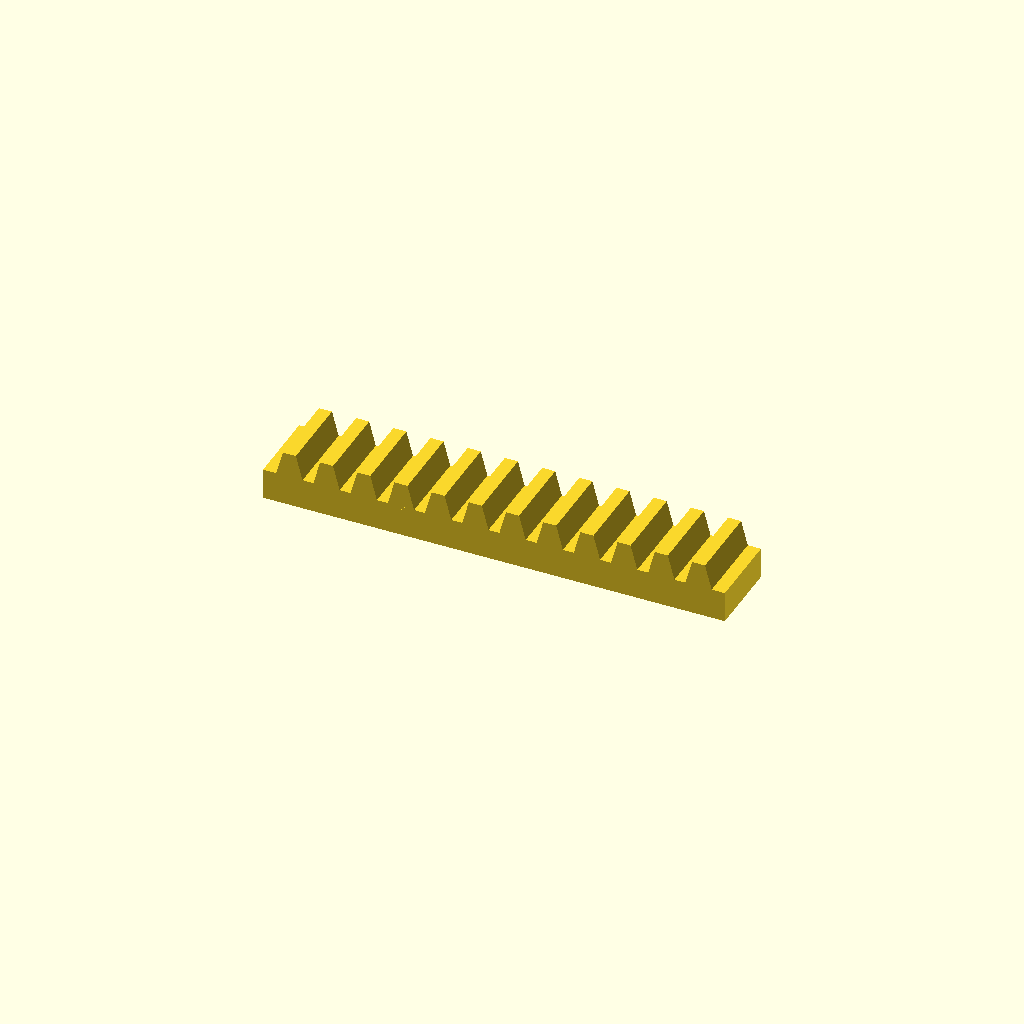
Cell 1 — every parameter at its default value.
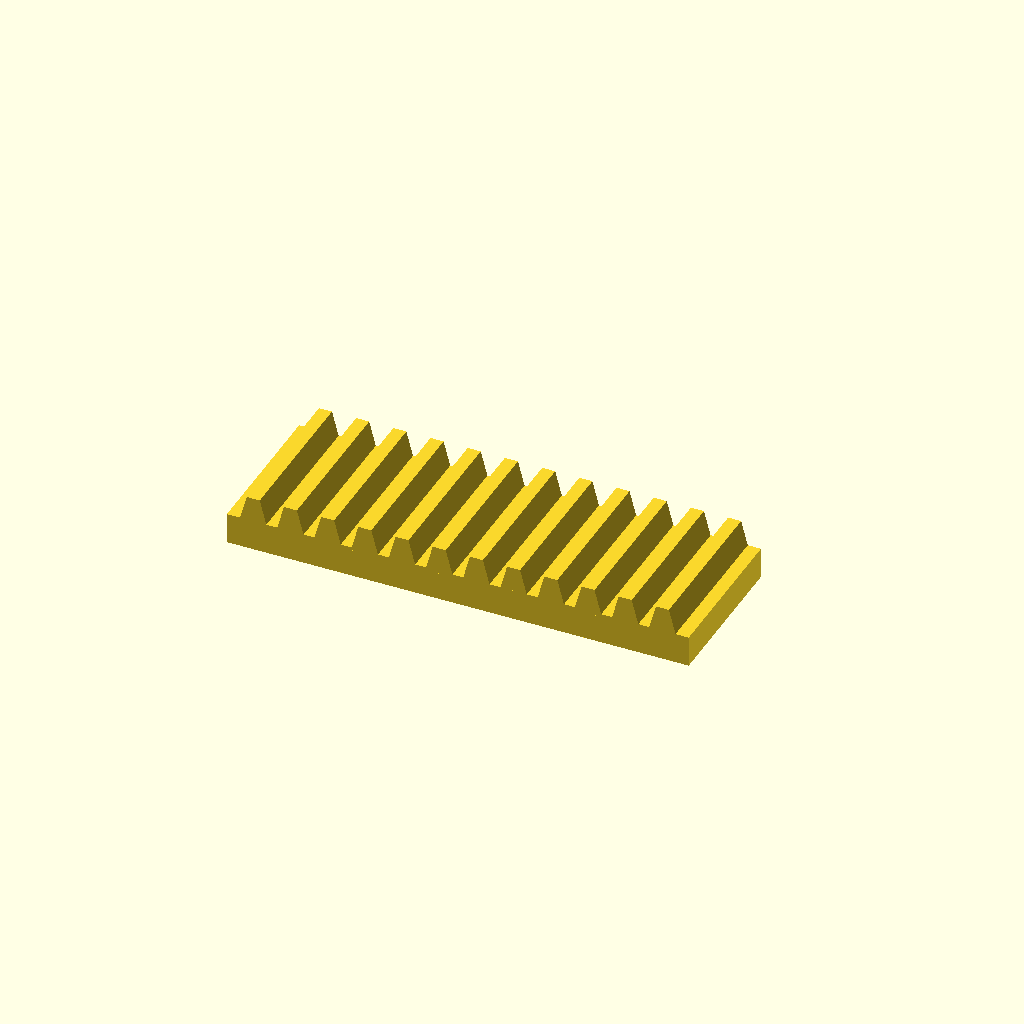
Cell 2 — bar_w set to 50, the other parameters unchanged.
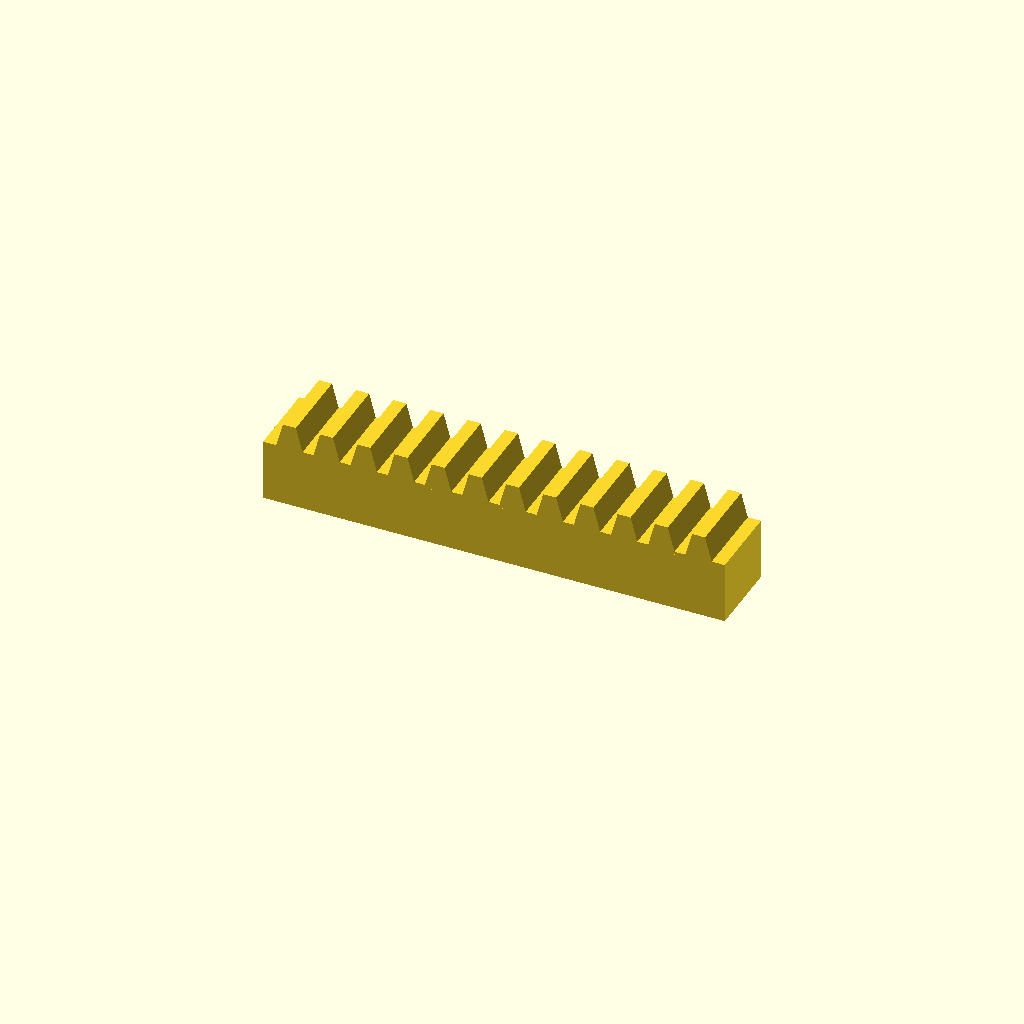
Cell 3: bar_h = 20 (everything else at default).
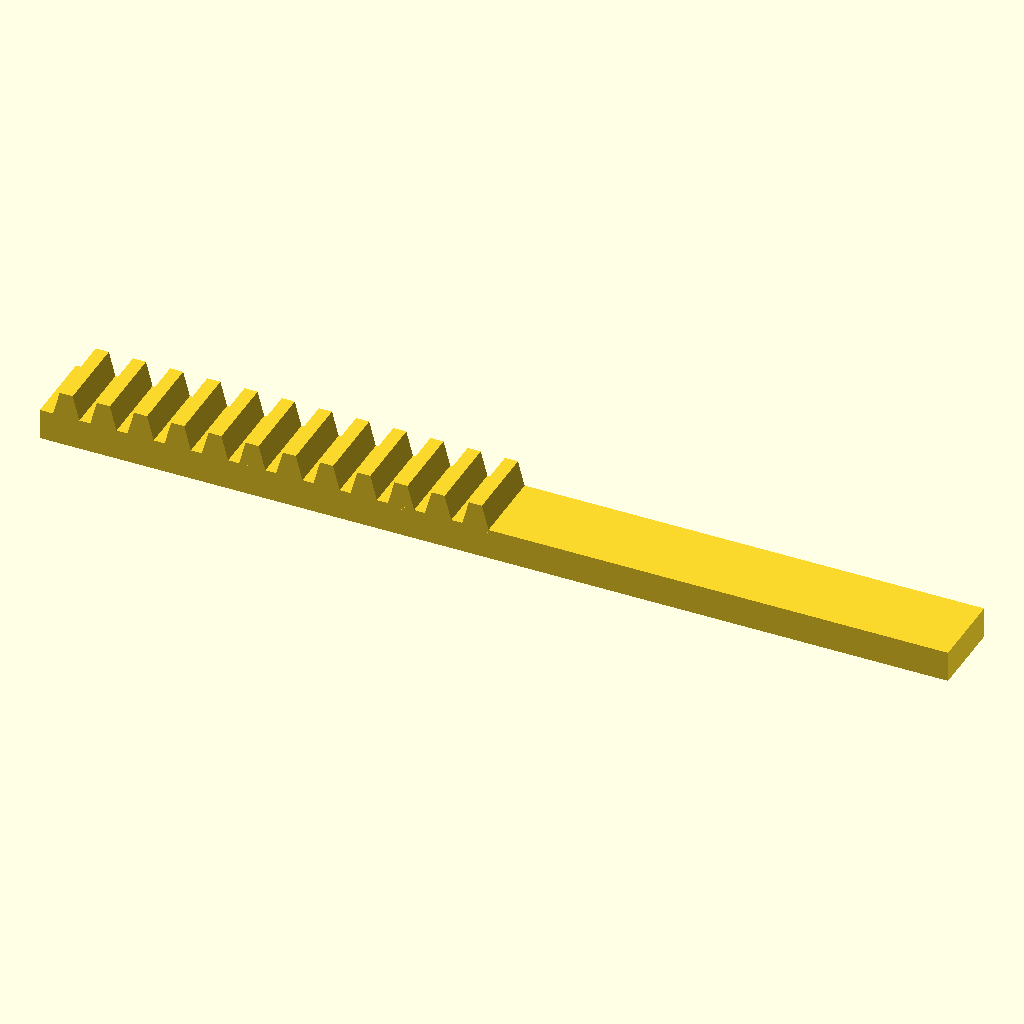
Cell 4: teeth = 24 (everything else at default).
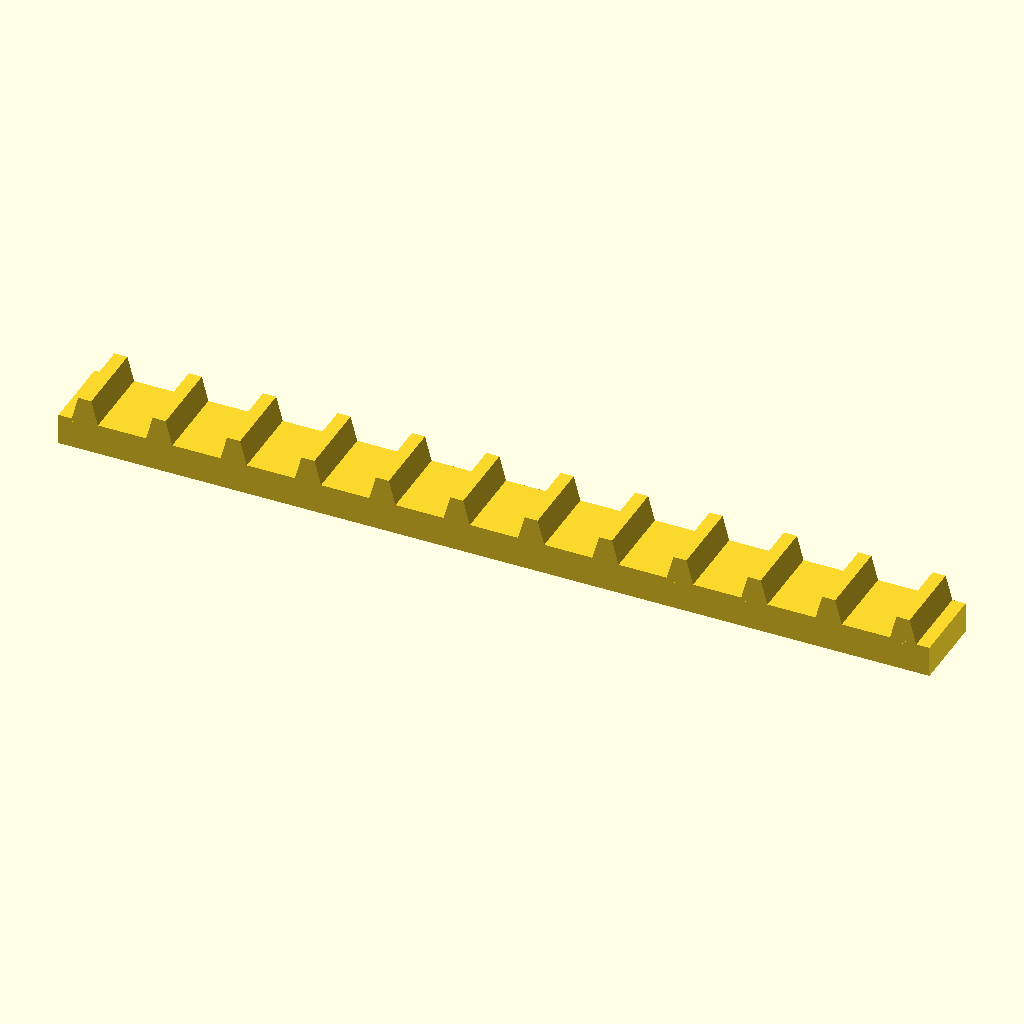
Cell 5: the same model with pitch = 24.
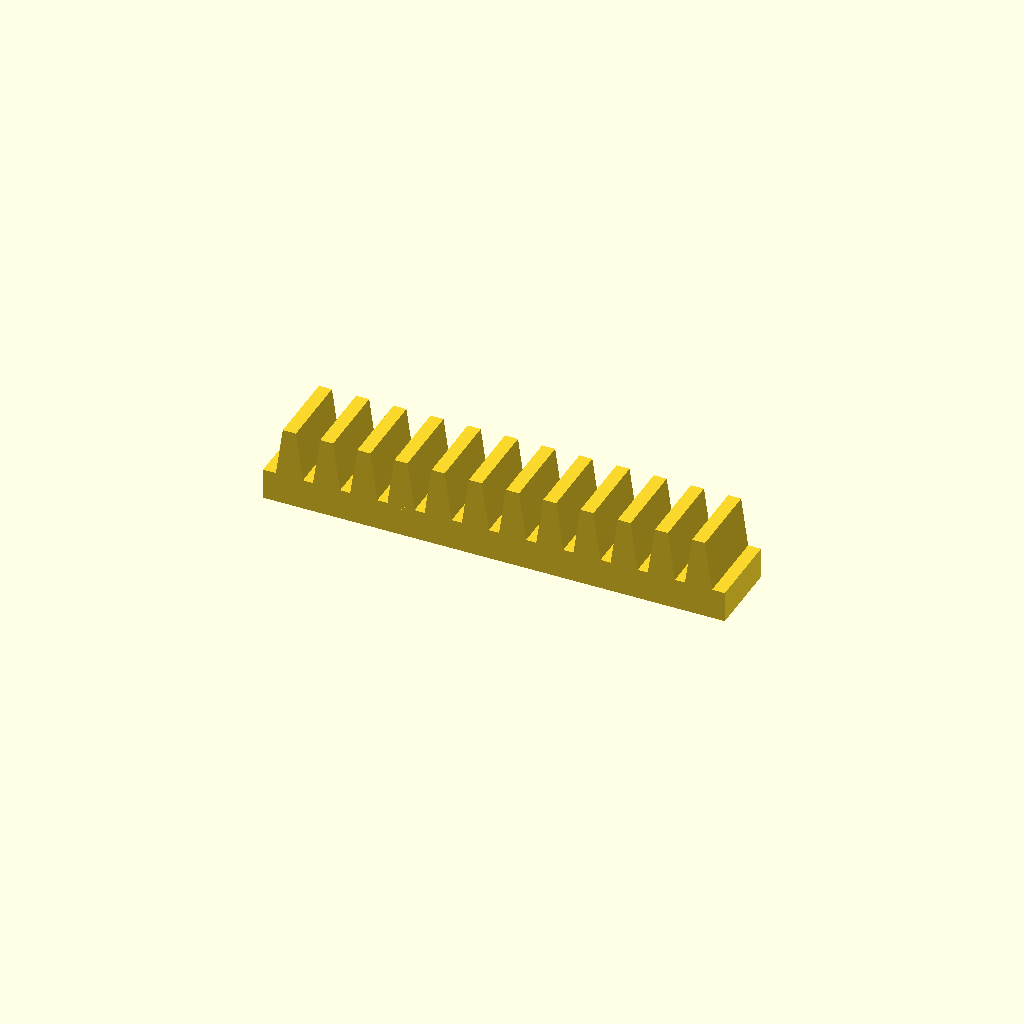
Cell 6 — tooth_h set to 16, the other parameters unchanged.
One fixed orthographic camera (rotation 55°, 0°, 25°; colour scheme Cornfield) for every cell.
OpenSCAD source file optional_data/data/place1/rackbars/part_0062.scad:
$fn = 32;

// ----------------------------------------------------------------------
// Toothed rack, 12 teeth
// 12 mm pitch, 8 mm teeth
// ----------------------------------------------------------------------

// --- parameters (mm) ---
bar_w = 25;     // bar width (Y)
bar_h = 10;     // bar height (Z)
teeth = 12;     // number of teeth
pitch = 12;     // tooth pitch
tooth_h = 8;    // tooth height above the bar
root_w = 9;     // tooth width at the root
crest_w = 4.2;  // tooth width at the crest

// --- derived feature positions (mm) ---
span = (teeth - 1) * pitch;  // = 132   distance between the outer teeth
bar_l = span + root_w + 8;   // = 149   bar length: teeth plus 4 mm at each end
tooth_x = -span / 2;         // = -66   X of the first tooth
height = bar_h + tooth_h;    // = 18   overall height
feature_centers = [
  [tooth_x + 0 * pitch, -bar_w / 2],
  [tooth_x + 1 * pitch, -bar_w / 2],
  [tooth_x + 2 * pitch, -bar_w / 2],
  [tooth_x + 3 * pitch, -bar_w / 2],
  [tooth_x + 4 * pitch, -bar_w / 2],
  [tooth_x + 5 * pitch, -bar_w / 2],
  [tooth_x + 6 * pitch, -bar_w / 2],
  [tooth_x + 7 * pitch, -bar_w / 2],
  [tooth_x + 8 * pitch, -bar_w / 2],
  [tooth_x + 9 * pitch, -bar_w / 2],
  [tooth_x + 10 * pitch, -bar_w / 2],
  [tooth_x + 11 * pitch, -bar_w / 2]
];   // tooth centre line, drives the tooth loop

// bar with a rack of teeth, one extruded trapezoium per centre
module rack_tooth() {
  linear_extrude(height = bar_w)
    polygon(points = [
      [0, 0],
      [root_w, 0],
      [root_w / 2 + crest_w / 2, tooth_h + 1],
      [root_w / 2 - crest_w / 2, tooth_h + 1]
    ]);
}

union() {
  translate([-bar_l / 2, -bar_w, 0]) cube([bar_l, bar_w, bar_h]);
  for (centre = feature_centers)
    translate([centre[0] - root_w / 2, 0, bar_h - 1]) rotate([90, 0, 0]) rack_tooth();
}
Parameter table extracted from the source (name, type, default, range or options):
bar_w: number, default 25
bar_h: number, default 10
teeth: number, default 12
pitch: number, default 12
tooth_h: number, default 8
root_w: number, default 9
crest_w: number, default 4.2
